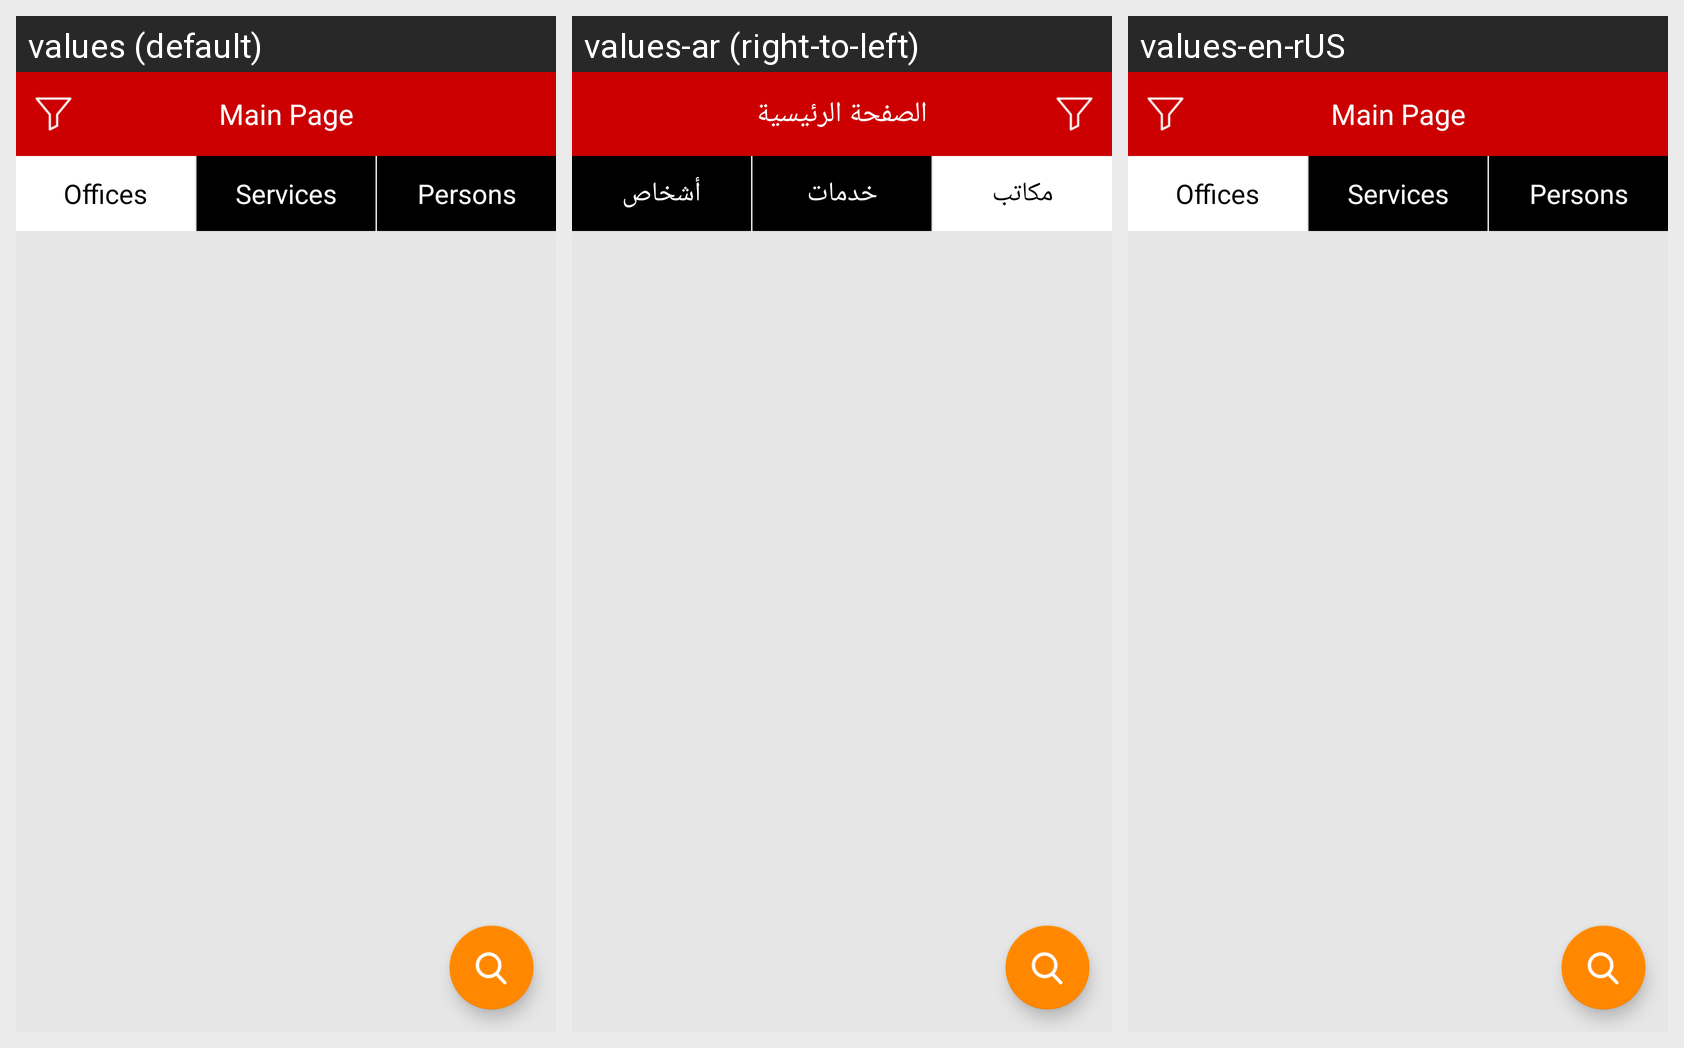

This grid shows one Android layout under several languages. Give, for every string resource on the screen, its name, the default text and each shown locale's text.
Android screen res/layout/activity_offices_layout.xml rendered under 3 locales, left to right: values (default), values-ar (right-to-left), values-en-rUS. Device: Nexus 5 (rendered at 1080×1920; each locale shown at half size, 540×960, under a caption strip naming it); theme AppTheme.
Strings drawn on this screen, with the default value and each locale's value (text and hints the layout hard-codes, and strings that could not be matched under every locale, appear in the picture but are not listed):

main_page
  values: Main Page
  values-ar: الصفحة الرئيسية
  values-en-rUS: Main Page

offices
  values: Offices
  values-ar: مكاتب
  values-en-rUS: Offices

services
  values: Services
  values-ar: خدمات
  values-en-rUS: Services

maids
  values: Persons
  values-ar: أشخاص
  values-en-rUS: Persons
